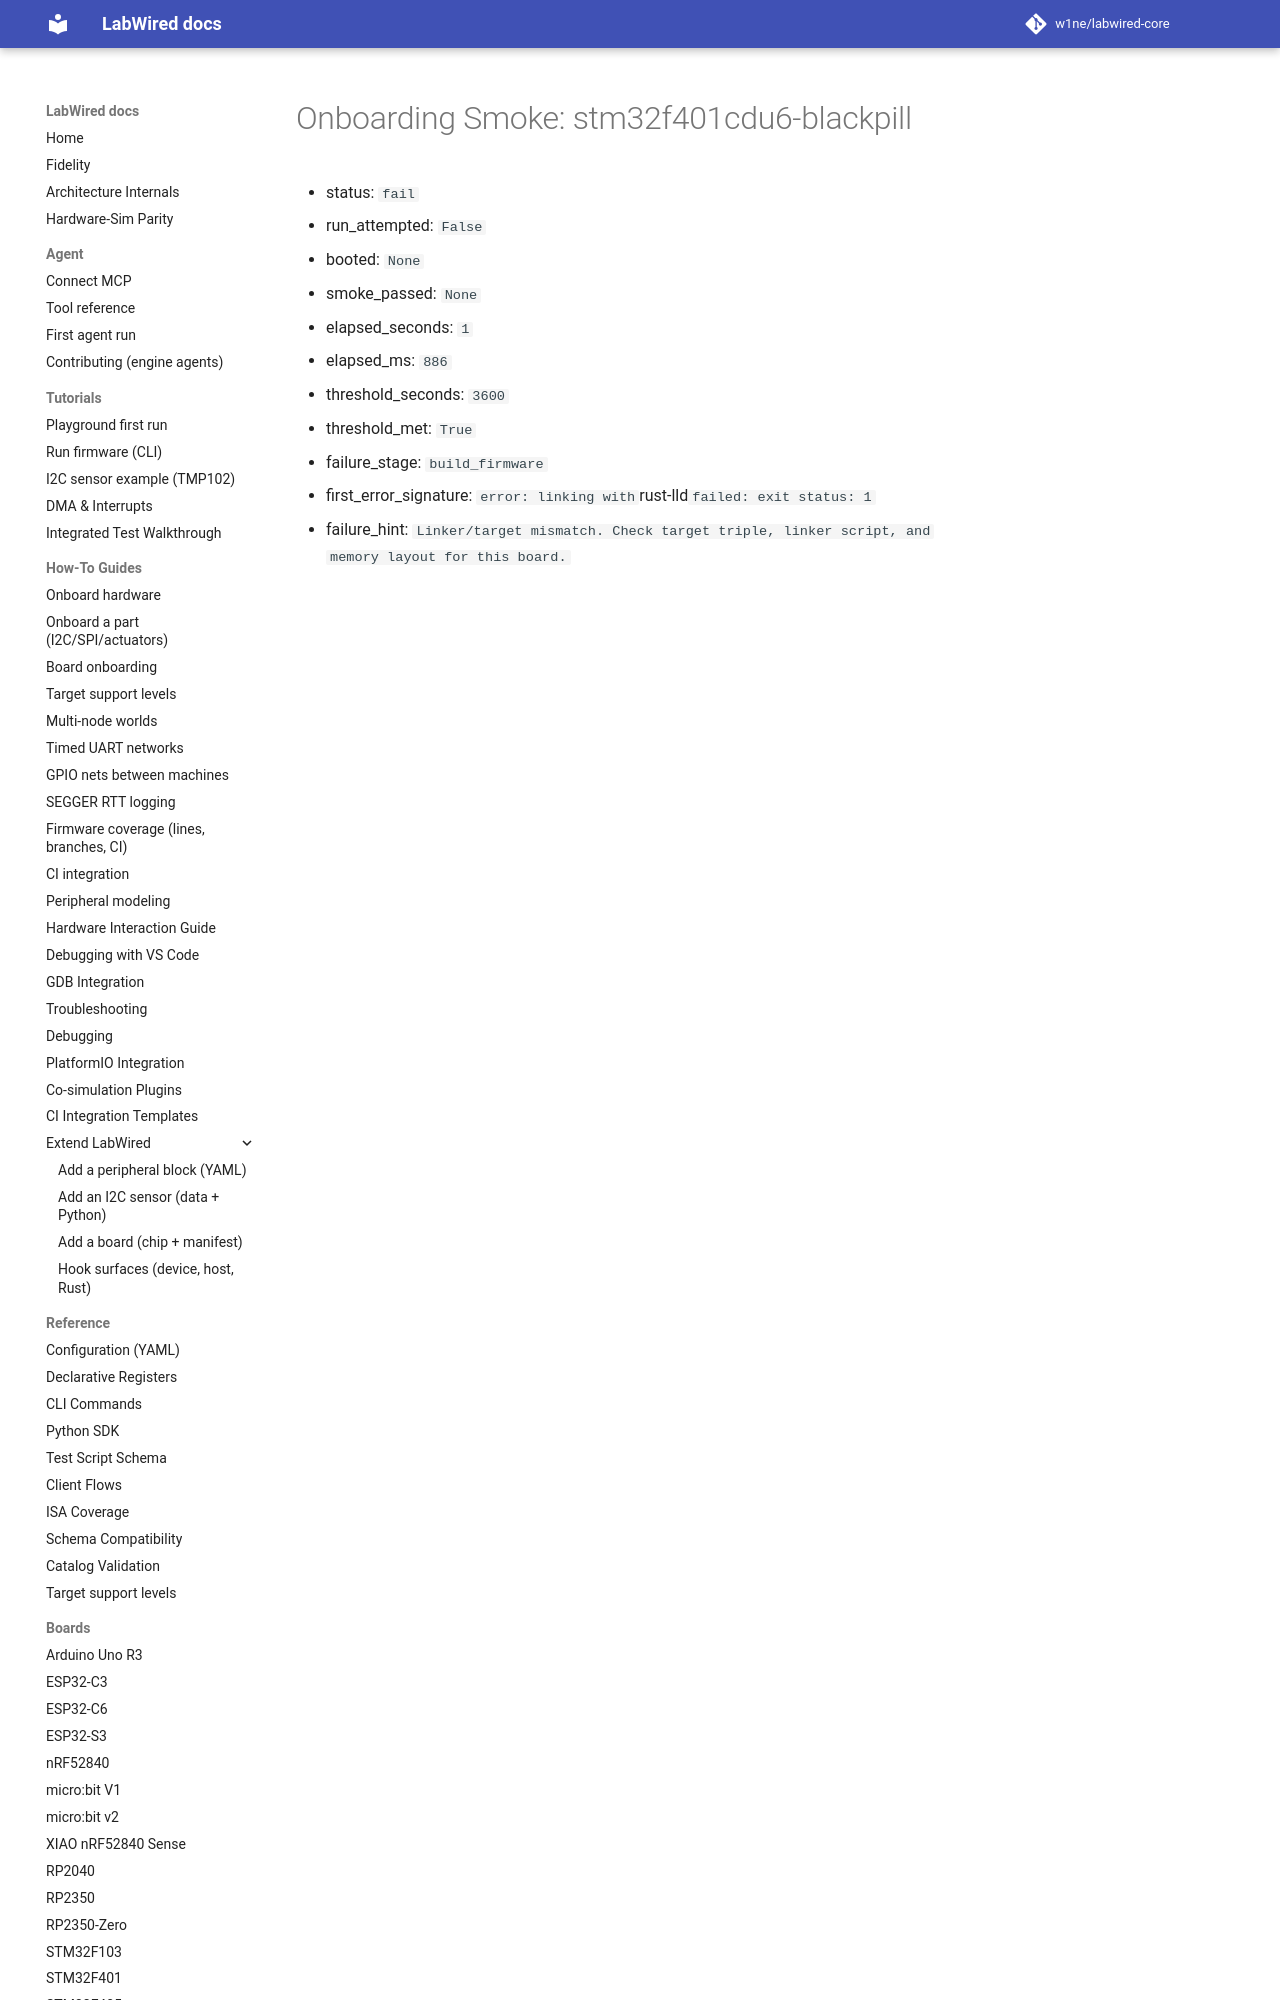

repository: CrispStrobe/labwired-core · page: coverage/renode-onboarding/attempt-history/stm32f401cdu6-blackpill/2026-11-11-vector-handler-link-failure/onboarding-summary/index.html · generator: mkdocs

# Onboarding Smoke: stm32f401cdu6-blackpill

- status: `fail`
- run_attempted: `False`
- booted: `None`
- smoke_passed: `None`
- elapsed_seconds: `1`
- elapsed_ms: `886`
- threshold_seconds: `3600`
- t
